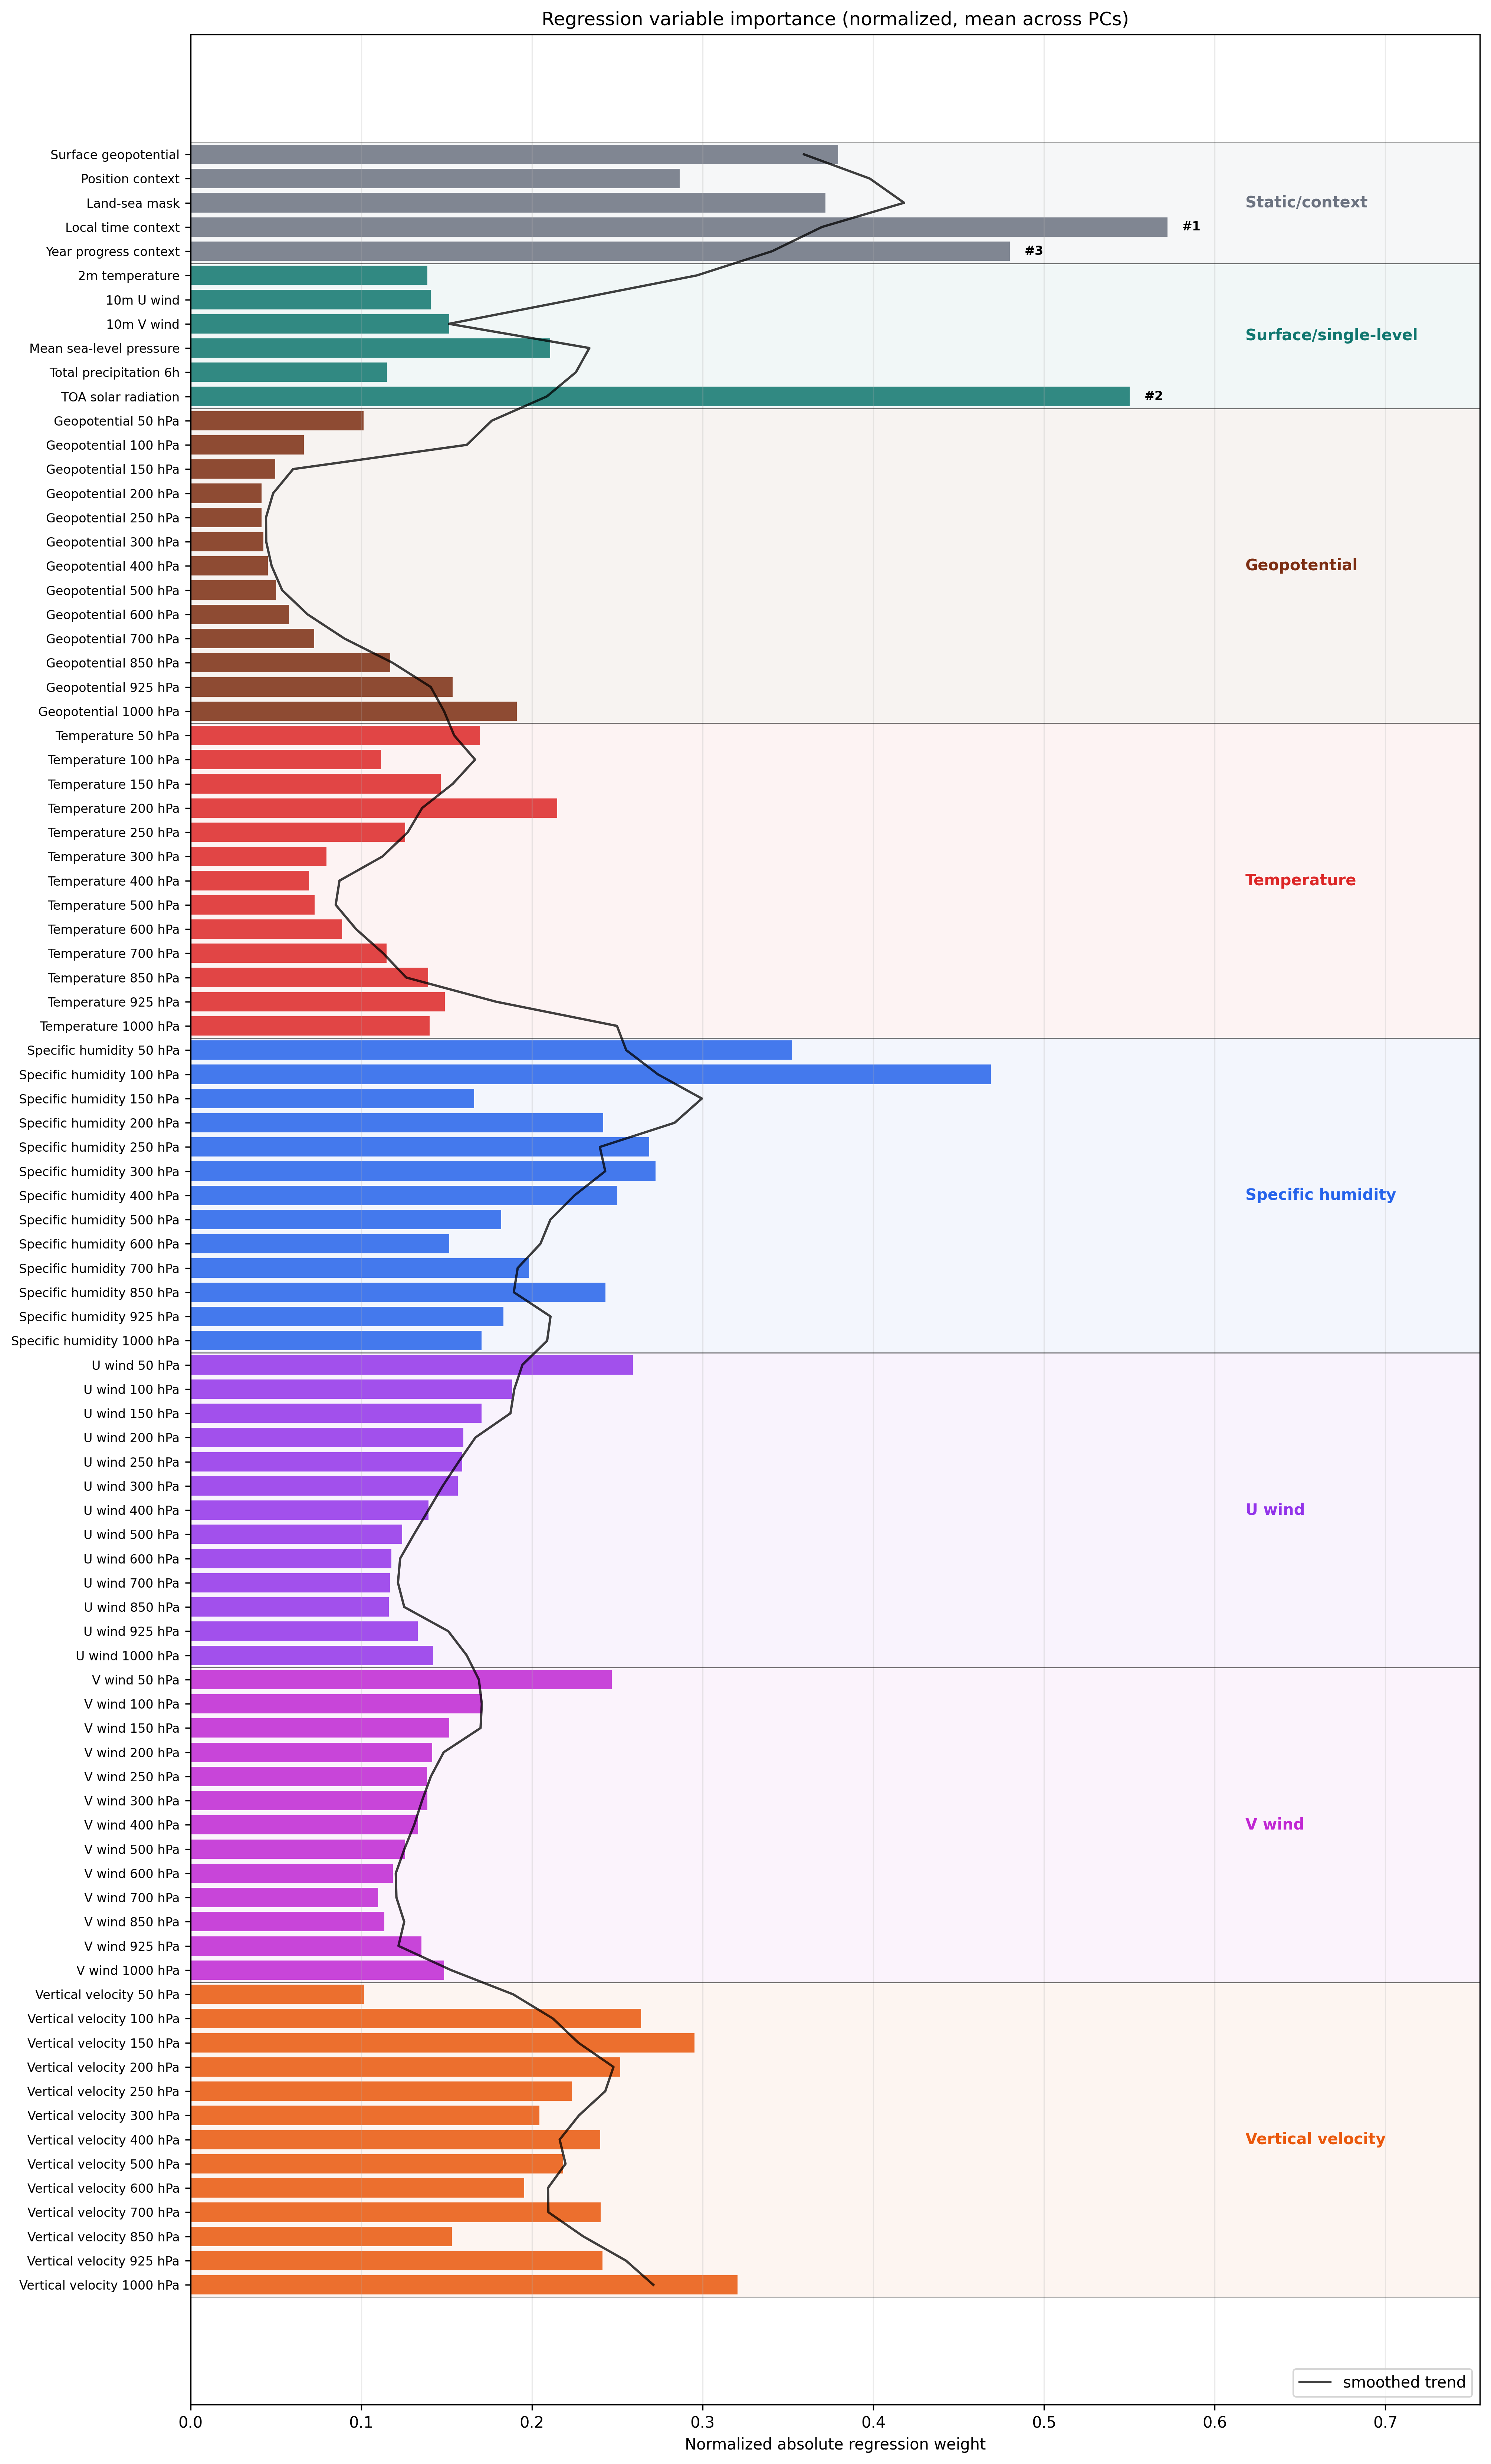

Source data for this figure (header and first rows):
feature, label, category, score
geopotential_at_surface, Surface geopotential, Static/context, 0.3794
position_context, Position context, Static/context, 0.2866
land_sea_mask, Land-sea mask, Static/context, 0.372
local_time_context, Local time context, Static/context, 0.5723
year_progress_context, Year progress context, Static/context, 0.48
2m_temperature, 2m temperature, Surface/single-level, 0.1388
10m_u_component_of_wind, 10m U wind, Surface/single-level, 0.1407
10m_v_component_of_wind, 10m V wind, Surface/single-level, 0.1515
mean_sea_level_pressure, Mean sea-level pressure, Surface/single-level, 0.2107
total_precipitation_6hr, Total precipitation 6h, Surface/single-level, 0.1151
toa_incident_solar_radiation, TOA solar radiation, Surface/single-level, 0.5503
geopotential_lev08, Geopotential 50 hPa, Geopotential, 0.1013
geopotential_lev10, Geopotential 100 hPa, Geopotential, 0.0663
geopotential_lev12, Geopotential 150 hPa, Geopotential, 0.04956
geopotential_lev14, Geopotential 200 hPa, Geopotential, 0.04171
geopotential_lev16, Geopotential 250 hPa, Geopotential, 0.0417
geopotential_lev17, Geopotential 300 hPa, Geopotential, 0.04275
geopotential_lev19, Geopotential 400 hPa, Geopotential, 0.04538
geopotential_lev21, Geopotential 500 hPa, Geopotential, 0.05018
geopotential_lev23, Geopotential 600 hPa, Geopotential, 0.05759
geopotential_lev25, Geopotential 700 hPa, Geopotential, 0.07247
geopotential_lev30, Geopotential 850 hPa, Geopotential, 0.1171
geopotential_lev33, Geopotential 925 hPa, Geopotential, 0.1536
geopotential_lev36, Geopotential 1000 hPa, Geopotential, 0.1911
temperature_lev08, Temperature 50 hPa, Temperature, 0.1695
temperature_lev10, Temperature 100 hPa, Temperature, 0.1115
temperature_lev12, Temperature 150 hPa, Temperature, 0.1467
temperature_lev14, Temperature 200 hPa, Temperature, 0.2148
temperature_lev16, Temperature 250 hPa, Temperature, 0.1258
temperature_lev17, Temperature 300 hPa, Temperature, 0.0796
temperature_lev19, Temperature 400 hPa, Temperature, 0.06942
temperature_lev21, Temperature 500 hPa, Temperature, 0.07271
temperature_lev23, Temperature 600 hPa, Temperature, 0.08881
temperature_lev25, Temperature 700 hPa, Temperature, 0.1148
temperature_lev30, Temperature 850 hPa, Temperature, 0.1391
temperature_lev33, Temperature 925 hPa, Temperature, 0.1489
temperature_lev36, Temperature 1000 hPa, Temperature, 0.1401
specific_humidity_lev08, Specific humidity 50 hPa, Specific humidity, 0.3521
specific_humidity_lev10, Specific humidity 100 hPa, Specific humidity, 0.469
specific_humidity_lev12, Specific humidity 150 hPa, Specific humidity, 0.1662
specific_humidity_lev14, Specific humidity 200 hPa, Specific humidity, 0.2417
specific_humidity_lev16, Specific humidity 250 hPa, Specific humidity, 0.2688
specific_humidity_lev17, Specific humidity 300 hPa, Specific humidity, 0.2723
specific_humidity_lev19, Specific humidity 400 hPa, Specific humidity, 0.25
specific_humidity_lev21, Specific humidity 500 hPa, Specific humidity, 0.182
specific_humidity_lev23, Specific humidity 600 hPa, Specific humidity, 0.1517
specific_humidity_lev25, Specific humidity 700 hPa, Specific humidity, 0.1983
specific_humidity_lev30, Specific humidity 850 hPa, Specific humidity, 0.2431
specific_humidity_lev33, Specific humidity 925 hPa, Specific humidity, 0.1834
specific_humidity_lev36, Specific humidity 1000 hPa, Specific humidity, 0.1706
u_component_of_wind_lev08, U wind 50 hPa, U wind, 0.2592
u_component_of_wind_lev10, U wind 100 hPa, U wind, 0.1884
u_component_of_wind_lev12, U wind 150 hPa, U wind, 0.1706
u_component_of_wind_lev14, U wind 200 hPa, U wind, 0.1598
u_component_of_wind_lev16, U wind 250 hPa, U wind, 0.1592
u_component_of_wind_lev17, U wind 300 hPa, U wind, 0.1566
u_component_of_wind_lev19, U wind 400 hPa, U wind, 0.1394
u_component_of_wind_lev21, U wind 500 hPa, U wind, 0.1239
u_component_of_wind_lev23, U wind 600 hPa, U wind, 0.1177
u_component_of_wind_lev25, U wind 700 hPa, U wind, 0.1169
... 29 more rows
